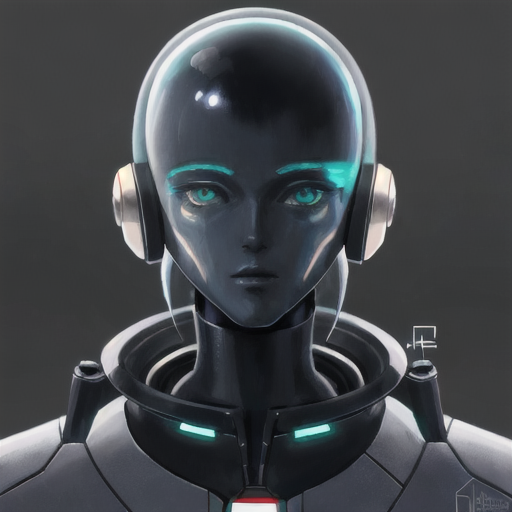
Generation parameters embedded in this image by AUTOMATIC1111 Stable Diffusion web UI or a fork of it (Forge, ...) (PNG 'parameters' text chunk):
demihuman,  portrait, pilot suits,  sci-fi style, no-humanoid
Steps: 20, Sampler: DPM adaptive, Schedule type: Automatic, CFG scale: 7, Seed: 3750156265, Size: 512x512, Model hash: 876b4c7ba5, Model: cetusMix_Whalefall2, Version: v1.10.1